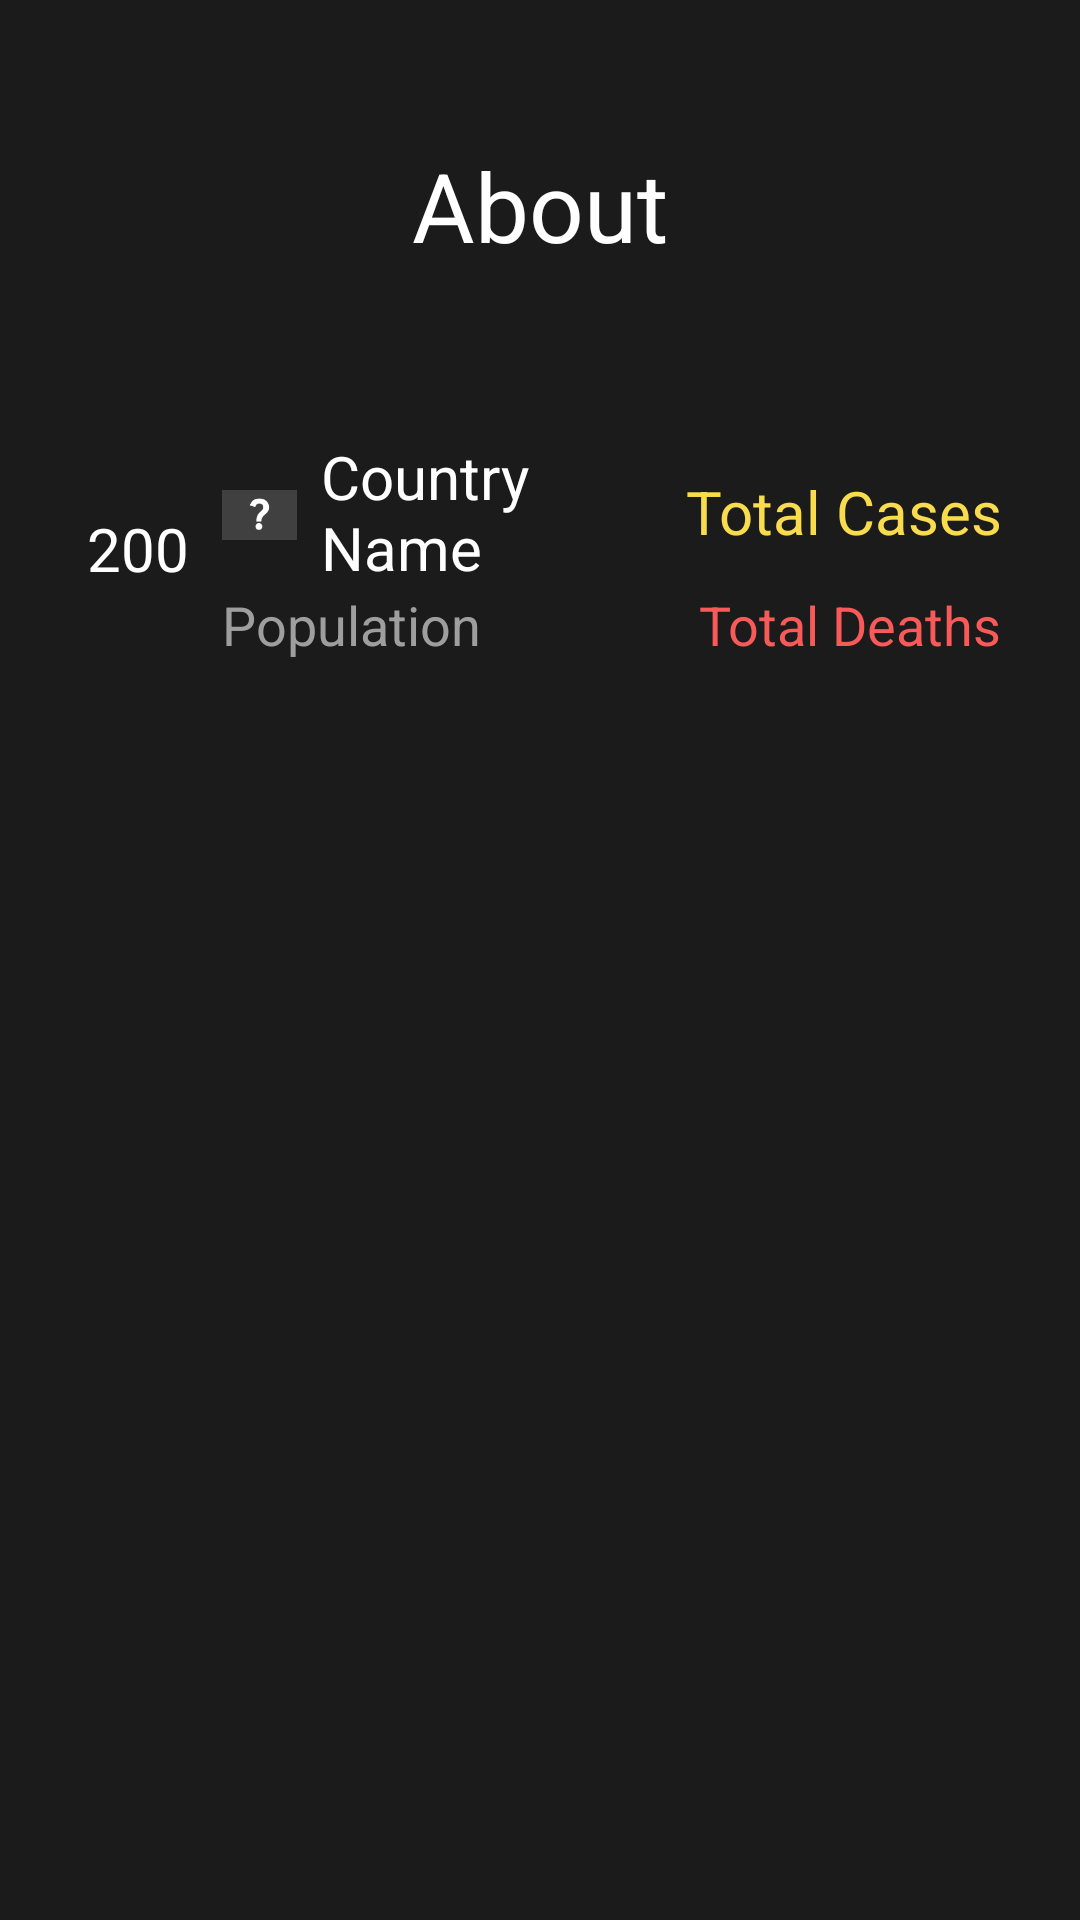

Produce the Android XML layout that renders to this screen, including the resource entries it uses.
<!-- AndroidManifest.xml: application theme Theme.CovidStats.NoActionBar -->
<!-- res/layout/fragment_about.xml -->
<?xml version="1.0" encoding="utf-8"?>
<androidx.constraintlayout.widget.ConstraintLayout
    xmlns:android="http://schemas.android.com/apk/res/android"
    xmlns:app="http://schemas.android.com/apk/res-auto"
    android:layout_width="match_parent"
    android:layout_height="match_parent">

    <TextView
        android:id="@+id/aboutTxt"
        android:layout_width="wrap_content"
        android:layout_height="wrap_content"
        android:text="@string/about"
        android:textSize="32sp"
        app:layout_constraintBottom_toTopOf="@+id/include"
        app:layout_constraintEnd_toEndOf="parent"
        app:layout_constraintStart_toStartOf="parent"
        app:layout_constraintTop_toTopOf="parent" />

    <include
        android:id="@+id/include"
        layout="@layout/country_view"
        android:layout_width="0dp"
        android:layout_height="wrap_content"
        app:layout_constraintBottom_toBottomOf="parent"
        app:layout_constraintEnd_toEndOf="parent"
        app:layout_constraintStart_toStartOf="parent"
        app:layout_constraintTop_toTopOf="parent"
        app:layout_constraintVertical_bias="0.25"
        app:layout_constraintWidth_percent="0.9" />
</androidx.constraintlayout.widget.ConstraintLayout>
<!-- res/layout/country_view.xml (included above) -->
<?xml version="1.0" encoding="utf-8"?>
<RelativeLayout xmlns:android="http://schemas.android.com/apk/res/android"
    xmlns:app="http://schemas.android.com/apk/res-auto"
    xmlns:tools="http://schemas.android.com/tools"
    android:id="@+id/parent"
    android:layout_width="match_parent"
    android:layout_height="wrap_content"
    android:clickable="true"
    android:focusable="true"
    android:foreground="?attr/selectableItemBackground"
    android:padding="8dp">

    <TextView
        android:id="@+id/countryIndexTxt"
        android:layout_width="40sp"
        android:layout_height="wrap_content"
        android:layout_alignBottom="@+id/countryPopTxt"
        android:layout_alignParentStart="true"
        android:layout_alignParentTop="true"
        android:layout_marginStart="0dp"
        android:layout_marginEnd="8dp"
        android:gravity="center"
        android:text="200"
        android:textAlignment="center"
        android:textSize="@dimen/countryTextSizeLarge" />

    <ImageView
        android:id="@+id/flagImg"
        android:layout_width="wrap_content"
        android:layout_height="wrap_content"
        android:layout_alignTop="@id/countryNameTxt"
        android:layout_alignBottom="@id/countryNameTxt"
        android:layout_toEndOf="@id/countryIndexTxt"
        android:adjustViewBounds="true"
        android:maxWidth="25dp"
        android:paddingTop="2dp"
        android:scaleType="centerInside"
        app:srcCompat="@drawable/resource_null_flag"
        tools:ignore="ContentDescription"/>

    <TextView
        android:id="@+id/countryNameTxt"
        android:layout_width="wrap_content"
        android:layout_height="wrap_content"
        android:layout_alignParentTop="true"
        android:layout_marginStart="8dp"
        android:layout_marginEnd="4dp"
        android:layout_toStartOf="@id/countryCasesTxt"
        android:layout_toEndOf="@id/flagImg"
        android:text="@string/country_name"
        android:textSize="@dimen/countryTextSizeLarge" />

    <TextView
        android:id="@+id/countryPopTxt"
        android:layout_width="wrap_content"
        android:layout_height="wrap_content"
        android:layout_below="@id/countryNameTxt"
        android:layout_toEndOf="@id/countryIndexTxt"
        android:text="@string/country_population"
        android:textColor="@color/colorDarkWhite"
        android:textSize="@dimen/countryTextSizeMed" />

    <TextView
        android:id="@+id/countryCasesTxt"
        android:layout_width="wrap_content"
        android:layout_height="wrap_content"
        android:layout_alignBottom="@id/countryNameTxt"
        android:layout_alignParentTop="true"
        android:layout_alignParentEnd="true"
        android:gravity="center_vertical"
        android:text="@string/total_cases"
        android:textAlignment="viewEnd"
        android:textColor="@color/colorYellow"
        android:textSize="@dimen/countryTextSizeLarge" />

    <TextView
        android:id="@+id/countryDeathsTxt"
        android:layout_width="wrap_content"
        android:layout_height="wrap_content"
        android:layout_alignTop="@id/countryPopTxt"
        android:layout_alignEnd="@+id/countryCasesTxt"
        android:layout_marginStart="8dp"
        android:text="@string/total_deaths"
        android:textAlignment="center"
        android:textColor="@color/colorRed"
        android:textSize="@dimen/countryTextSizeMed" />
</RelativeLayout>
<!-- resources referenced by this layout -->
<resources>
  <color name="colorDarkWhite">#EEA8A8A8</color>
  <color name="colorRed">#F85A5A</color>
  <color name="colorYellow">#F8DC4D</color>
  <dimen name="countryTextSizeLarge">20sp</dimen>
  <dimen name="countryTextSizeMed">18sp</dimen>
  <!-- drawable resource_null_flag: gif bitmap (drawable, 853 bytes) -->
  <string name="about" translatable="false">About</string>
  <string name="country_name">Country Name</string>
  <string name="country_population">Population</string>
  <string name="total_cases">Total Cases</string>
  <string name="total_deaths">Total Deaths</string>
  <style name="Theme.CovidStats.NoActionBar">
          <item name="windowActionBar">false</item>
          <item name="windowNoTitle">true</item>
      </style>
</resources>
